The GitHub repository JpLimags/MRI_based_brain_tumor_detection contains a labelled image folder "MRI_PROCESSED" with 4 categories: glioma tumor, meningioma tumor, no tumor, pituitary tumor. Examples follow, each with its label.

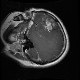
Label: glioma tumor

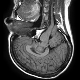
Label: no tumor

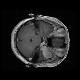
Label: meningioma tumor

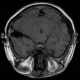
Label: no tumor

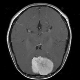
Label: meningioma tumor

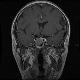
Label: pituitary tumor
